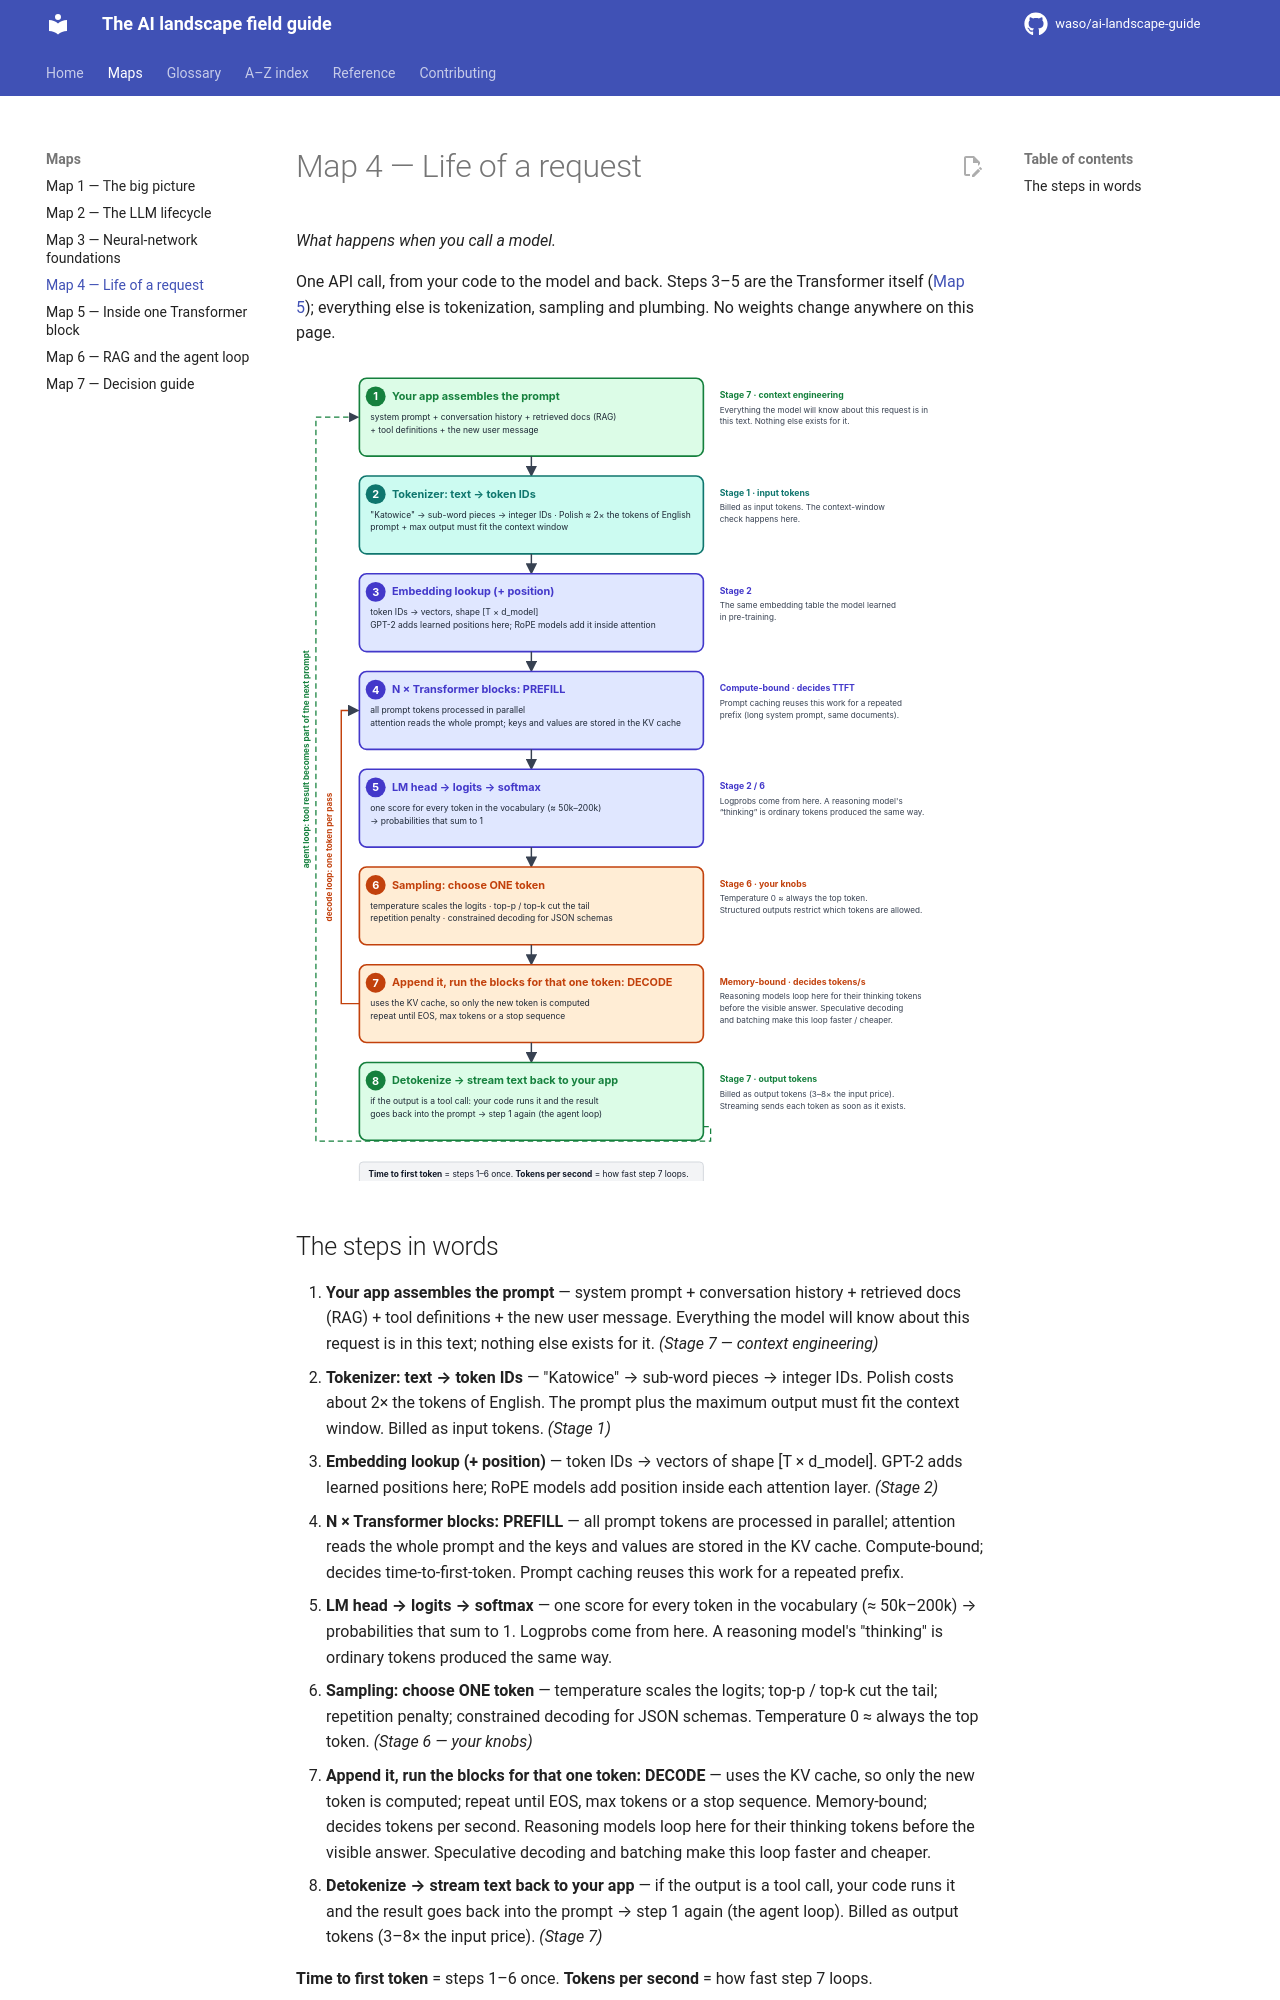

repository: waso/ai-landscape-guide · page: maps/life-of-a-request/index.html · generator: mkdocs

# Map 4 — Life of a request

*What happens when you call a model.*

One API call, from your code to the model and back. Steps 3–5 are the Transformer itself ([Map 5](transformer-block.md)); everything else is tokenization, sampling and plumbing. No weights change anywhere on this page.

<div style="max-width:760px" markdown>

![Map 4: life of a request](../assets/maps/map4-life-of-a-request.svg)

</div>
